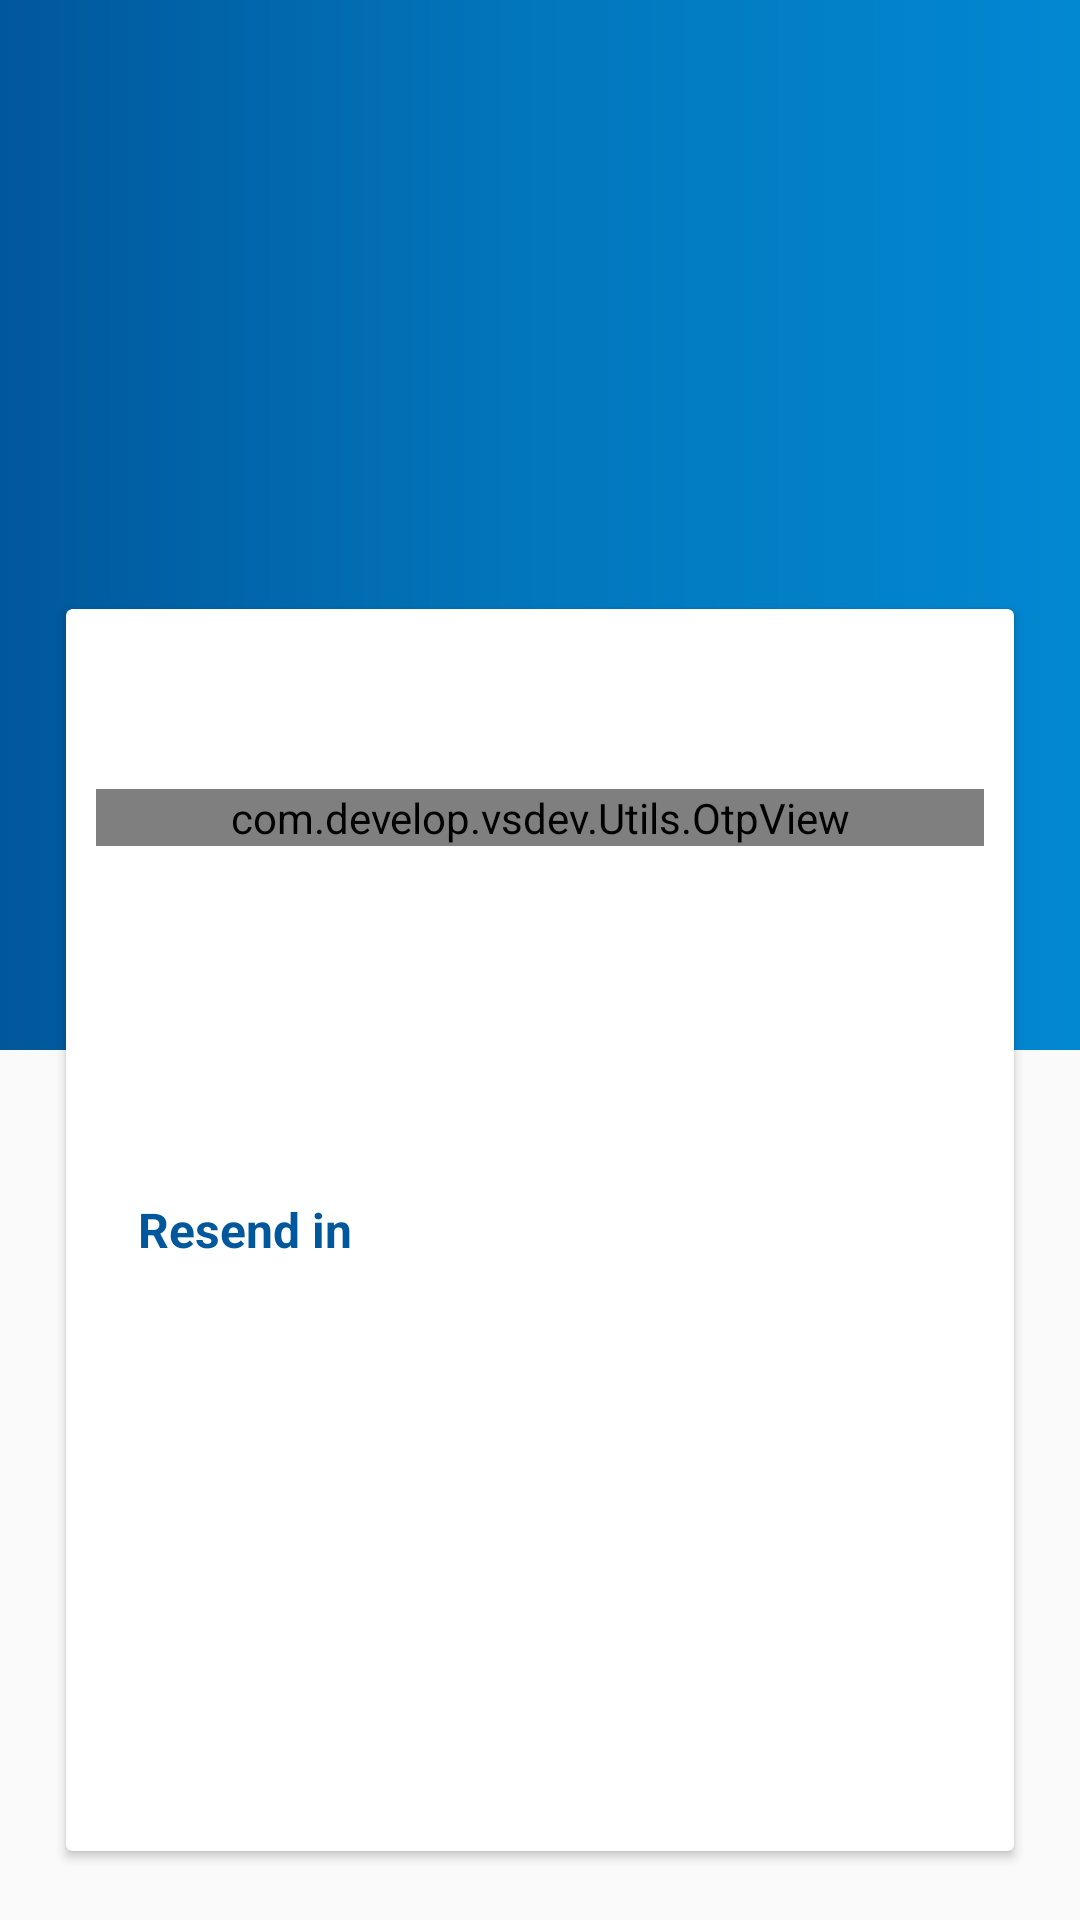

The Android layout XML behind this screen, and the referenced resources:
<!-- AndroidManifest.xml: application theme AppTheme -->
<!-- res/layout/fragment_ot.xml -->
<?xml version="1.0" encoding="utf-8"?>
<RelativeLayout xmlns:android="http://schemas.android.com/apk/res/android"
    xmlns:app="http://schemas.android.com/apk/res-auto"
    xmlns:tools="http://schemas.android.com/tools"
    xmlns:card_view="http://schemas.android.com/apk/res-auto"
    android:layout_width="match_parent"
    android:layout_height="match_parent"

    tools:context="com.develop.vsdev.GoogleSignInActivity">

    <RelativeLayout
        android:layout_width="match_parent"
        android:layout_height="350dp"
        android:layout_alignParentLeft="true"
        android:layout_alignParentStart="true"
        android:layout_alignParentTop="true"
        android:background="@drawable/background_gradient"></RelativeLayout>

    <android.support.v7.widget.CardView

        android:layout_width="match_parent"
        android:layout_height="420dp"


        android:layout_gravity="center"
        android:layout_marginTop="200dp"
        android:elevation="8dp"
        android:layout_marginRight="20dp"
        android:layout_marginLeft="20dp"
        app:cardPreventCornerOverlap="false"
        card_view:cardUseCompatPadding="true"
        card_view:contentPadding="10dp">


        <RelativeLayout
            android:layout_width="match_parent"
            android:layout_height="match_parent">


            <Button
                android:id="@+id/ResendButton"
                android:layout_width="match_parent"
                android:layout_height="wrap_content"
                android:layout_alignParentBottom="true"
                android:layout_alignParentLeft="true"
                android:layout_alignParentStart="true"
                android:layout_marginBottom="33dp"
                android:background="@drawable/circularbutton"
                android:gravity="center"
                android:text="Resend"
                android:textColor="@color/white"
                android:visibility="invisible"/>

           <com.develop.vsdev.Utils.OtpView
               android:id="@+id/otp_view"
               android:layout_width="match_parent"
               android:layout_height="wrap_content"
               android:inputType="number"
               android:textColor="@color/material_blue"
              android:layout_marginTop="50dp" >
               <requestFocus/>
               </com.develop.vsdev.Utils.OtpView>

            <TextView
                android:id="@+id/Resend"
                android:layout_width="wrap_content"
                android:layout_height="wrap_content"
                android:layout_alignParentLeft="true"
                android:layout_alignParentStart="true"
                android:layout_centerVertical="true"
                android:layout_marginLeft="14dp"
                android:layout_marginStart="14dp"
                android:text="Resend in"
                android:textColor="@color/material_blue"
                android:textStyle="bold"
                android:textSize="16sp"/>

            <TextView
                android:id="@+id/timer"
                android:layout_width="wrap_content"
                android:layout_height="wrap_content"
                android:layout_alignBottom="@+id/Resend"
                android:layout_marginLeft="21dp"
                android:layout_marginStart="21dp"
                android:layout_toEndOf="@+id/Resend"
                android:layout_toRightOf="@+id/Resend"
                android:textColor="@color/material_blue"
                android:textStyle="bold"
                android:text="" />


        </RelativeLayout>


    </android.support.v7.widget.CardView>




</RelativeLayout>
<!-- resources referenced by this layout -->
<resources>
  <color name="material_blue">#01579B</color>
  <color name="white">#ffffff</color>
  <!-- drawable background_gradient (drawable) -->
  <?xml version="1.0" encoding="utf-8"?>
  <shape xmlns:android="http://schemas.android.com/apk/res/android"
      android:shape="rectangle" >
  
      <gradient
          android:angle="0"
          android:endColor="#0288D1"
          android:centerColor="#0277BD"
          android:startColor="#01579B"
          android:type="linear" />
  
  </shape>
  <!-- drawable circularbutton (drawable) -->
  <?xml version="1.0" encoding="utf-8"?>
  <shape xmlns:android="http://schemas.android.com/apk/res/android"
      android:shape="rectangle" >
      <gradient
          android:angle="0"
          android:centerColor="#0277BD"
          android:endColor="#0288D1"
          android:startColor="#01579B" />
      <corners
          android:radius="40dp"> </corners>
  
  </shape>
  <style name="AppTheme" parent="Theme.AppCompat.Light.DarkActionBar">
          
          <item name="colorPrimary">@color/status</item>
          <item name="colorPrimaryDark">@color/colorPrimaryDark</item>
          <item name="colorAccent">@color/colorAccent</item>
      </style>
  <color name="status">#0288d1</color>
  <color name="colorPrimaryDark">#303F9F</color>
  <color name="colorAccent">#FF4081</color>
</resources>
